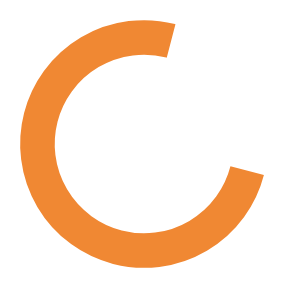
t = 0.00 s
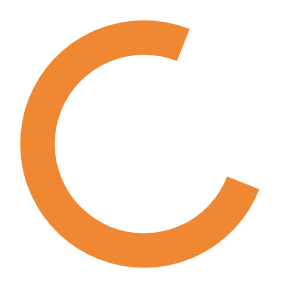
t = 0.29 s
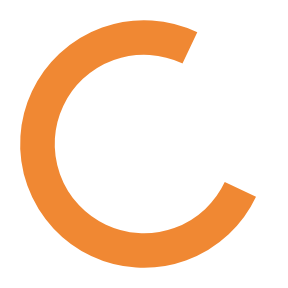
t = 0.58 s
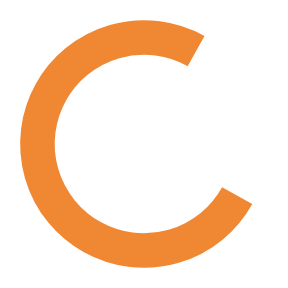
t = 0.86 s

The animated SVG that drew these frames (rendered in a browser with its animation timeline set to each time). Animation: 1 SMIL element (animateTransform=1); one cycle of 1.15 s, repeats indefinitely.

<svg id="SvgjsSvg1001" width="288" height="288" xmlns="http://www.w3.org/2000/svg" version="1.1" xmlns:xlink="http://www.w3.org/1999/xlink" xmlns:svgjs="http://svgjs.com/svgjs"><defs id="SvgjsDefs1002"></defs><g id="SvgjsG1008"><svg xmlns="http://www.w3.org/2000/svg" width="288" height="288" display="block" preserveAspectRatio="xMidYMid" viewBox="0 0 100 100" style="margin:auto;background:0 0;animation-play-state:running;animation-delay:0s"><circle style="animation-play-state:running;animation-delay:0s" cx="50" cy="50" r="37" fill="none" stroke="#f08833" stroke-dasharray="174.358 60.119" stroke-width="12" class="colorStrokefff svgStroke"><animateTransform attributeName="transform" dur="1.1494252873563218s" keyTimes="0;1" repeatCount="indefinite" type="rotate" values="0 50 50;360 50 50"></animateTransform></circle></svg></g></svg>